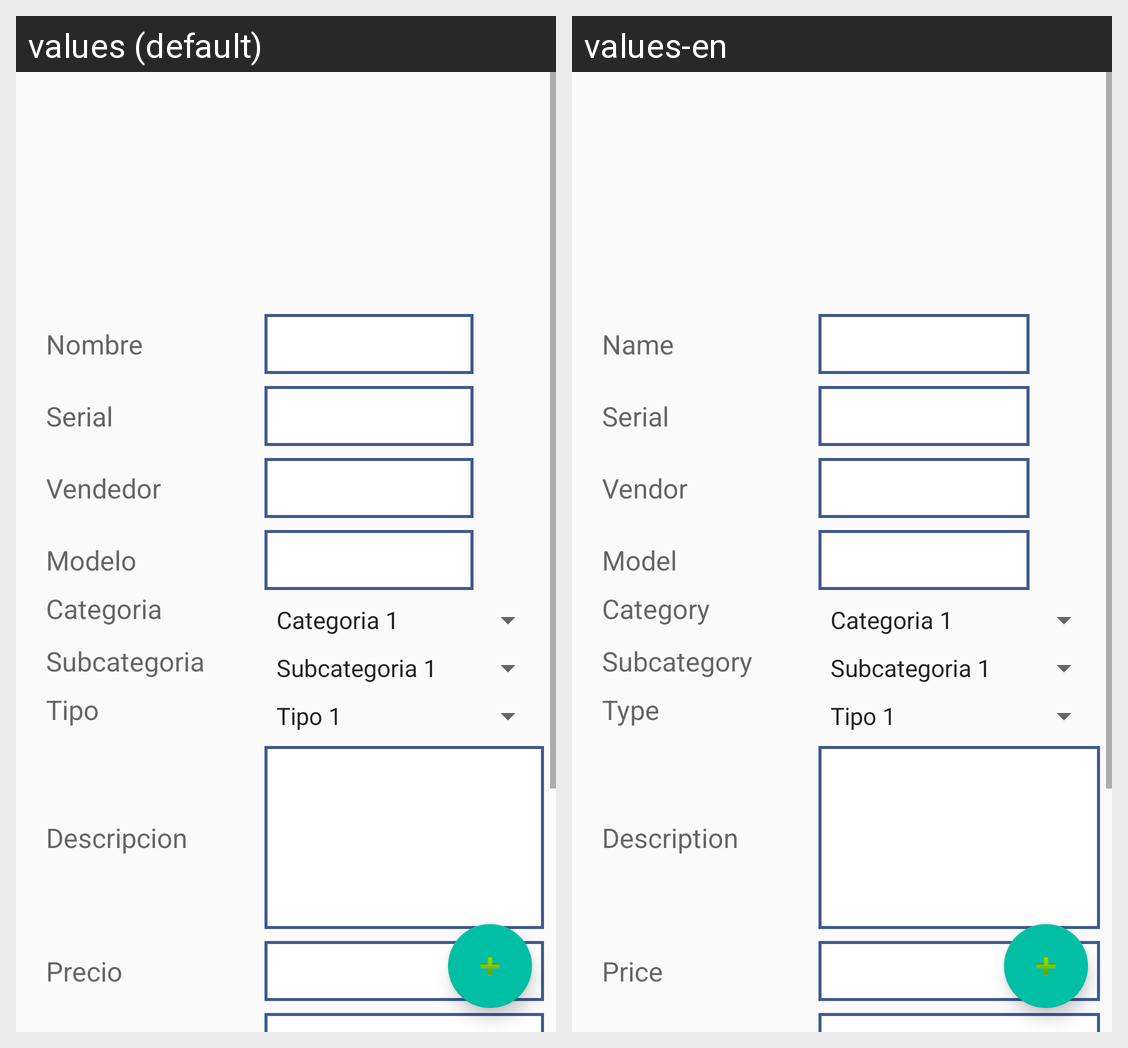

The same Android screen rendered under two of its app's locales, left to right. List the strings drawn on it with the default value and each locale's translation.
Android screen res/layout/fragment_add_productos.xml rendered under 2 locales, left to right: values (default), values-en. Device: Nexus 5 (rendered at 1080×1920; each locale shown at half size, 540×960, under a caption strip naming it); theme AppTheme.
Strings drawn on this screen, with the default value and each locale's value (text and hints the layout hard-codes, and strings that could not be matched under every locale, appear in the picture but are not listed):

txtV_Nombre
  values: Nombre
  values-en: Name

txtV_Serial
  values: Serial
  values-en: Serial

txtV_Vendor
  values: Vendedor
  values-en: Vendor

txtV_Modelo
  values: Modelo
  values-en: Model

txtV_Categoria
  values: Categoria
  values-en: Category

txtV_Subcategoria
  values: Subcategoria
  values-en: Subcategory

txtV_Tipo
  values: Tipo
  values-en: Type

txtV_DescProducto
  values: Descripcion
  values-en: Description

txtV_Precio
  values: Precio
  values-en: Price
